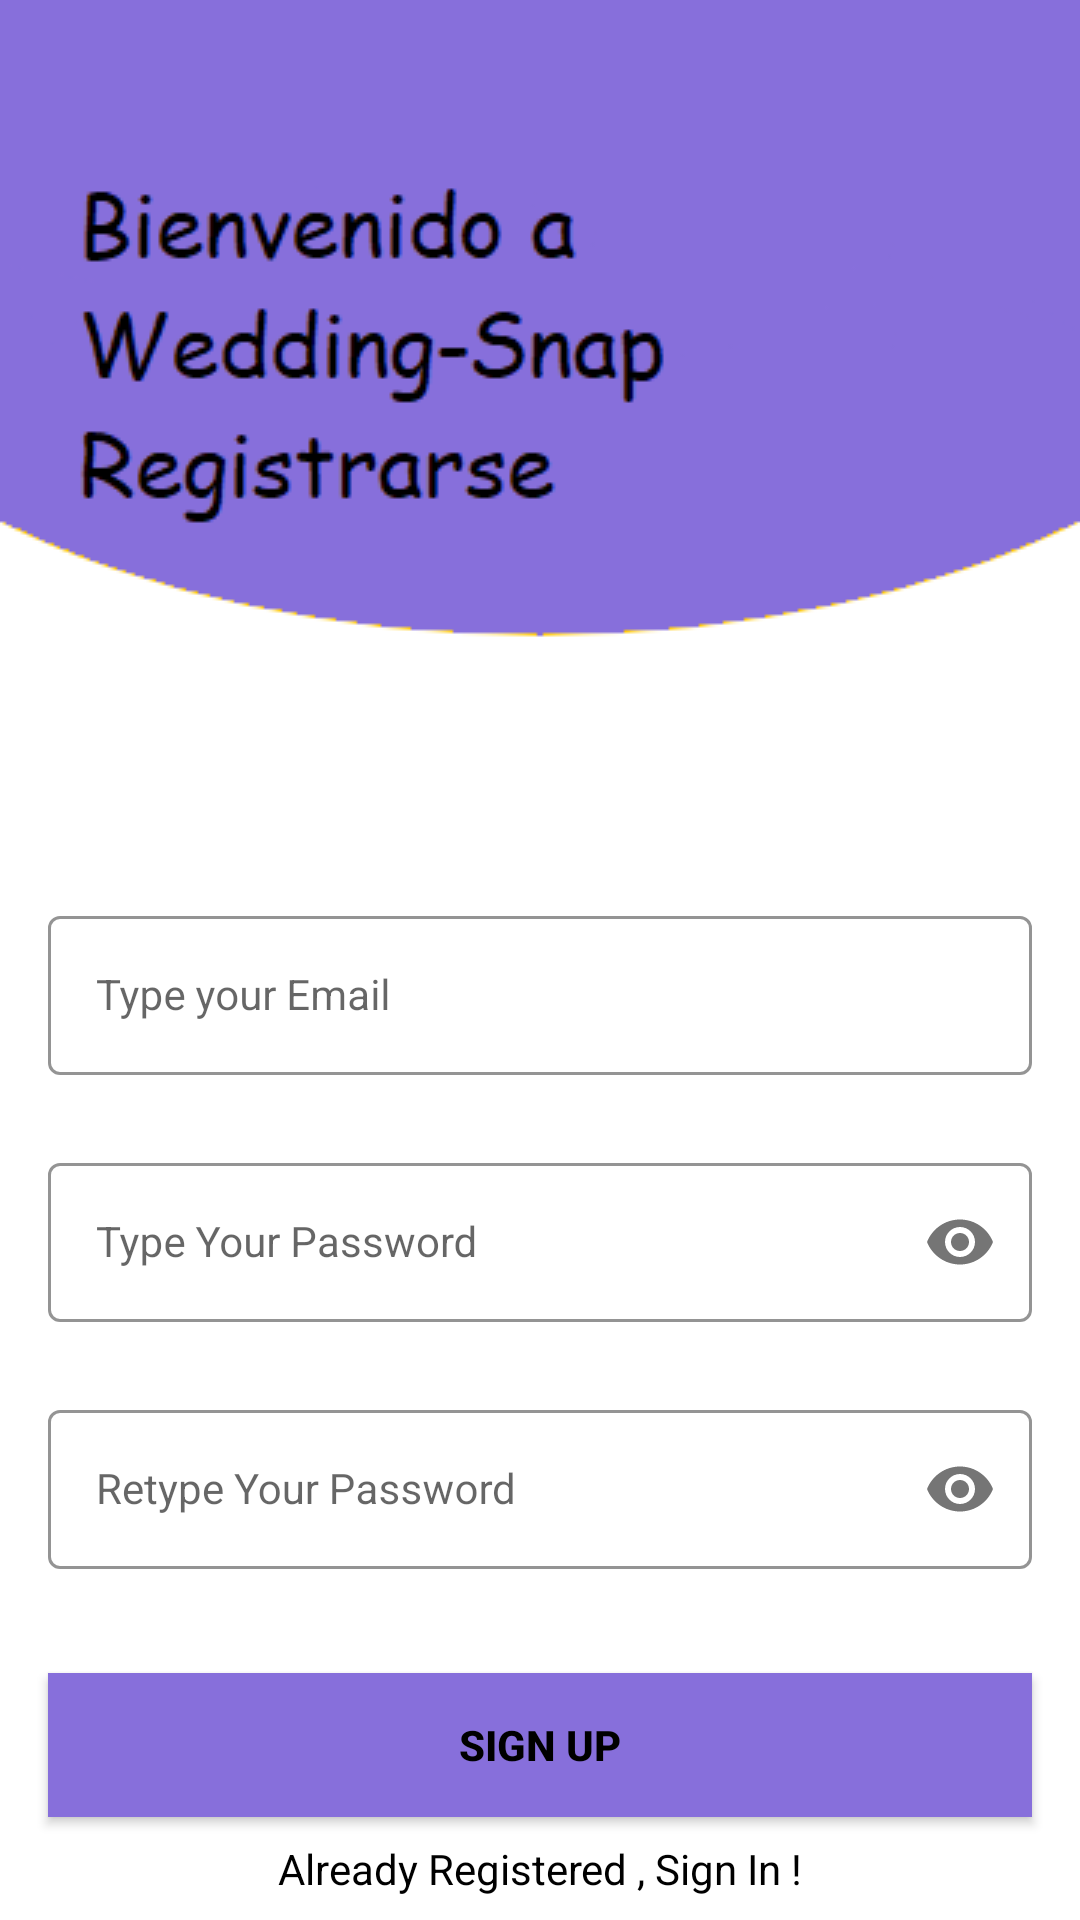

Here is an Android app screen rendered from its layout file. Give the layout XML and the strings, colors and styles it references.
<!-- AndroidManifest.xml: application theme Theme.LoginAndSignUp -->
<!-- res/layout/activity_sign_up.xml -->
<?xml version="1.0" encoding="utf-8"?>
<androidx.constraintlayout.widget.ConstraintLayout xmlns:android="http://schemas.android.com/apk/res/android"
    xmlns:app="http://schemas.android.com/apk/res-auto"
    xmlns:tools="http://schemas.android.com/tools"
    android:layout_width="match_parent"
    android:layout_height="match_parent"
    android:background="@drawable/signup_screen"
    tools:context=".SignUpActivity">


    <com.google.android.material.textfield.TextInputLayout
        android:id="@+id/emailLayout"
        style="@style/LoginTextInputOuterFieldStyle"
        android:layout_width="match_parent"
        android:layout_height="wrap_content"
        android:layout_marginHorizontal="16dp"
        android:layout_marginTop="300dp"
        app:boxStrokeColor="@color/Wedding"
        app:hintTextColor="@color/Wedding"
        app:layout_constraintEnd_toEndOf="parent"
        app:layout_constraintHorizontal_bias="0.5"
        app:layout_constraintStart_toStartOf="parent"
        app:layout_constraintTop_toTopOf="parent">

        <com.google.android.material.textfield.TextInputEditText
            android:id="@+id/emailEt"
            style="@style/LoginTextInputInnerFieldStyle"
            android:layout_width="match_parent"
            android:layout_height="wrap_content"
            android:hint="Type your Email"
            android:inputType="textEmailAddress" />
    </com.google.android.material.textfield.TextInputLayout>

    <com.google.android.material.textfield.TextInputLayout
        android:id="@+id/passwordLayout"
        style="@style/LoginTextInputOuterFieldStyle"
        android:layout_width="match_parent"
        android:layout_height="wrap_content"
        android:layout_marginHorizontal="16dp"
        android:layout_marginTop="24dp"
        app:boxStrokeColor="@color/Wedding"
        app:hintTextColor="@color/Wedding"
        app:layout_constraintEnd_toEndOf="parent"
        app:layout_constraintHorizontal_bias="0.5"
        app:layout_constraintStart_toStartOf="parent"
        app:layout_constraintTop_toBottomOf="@id/emailLayout"
        app:passwordToggleEnabled="true">

        <com.google.android.material.textfield.TextInputEditText
            android:id="@+id/passET"
            style="@style/LoginTextInputInnerFieldStyle"
            android:layout_width="match_parent"
            android:layout_height="wrap_content"
            android:hint="Type Your Password"
            android:inputType="textPassword" />
    </com.google.android.material.textfield.TextInputLayout>

    <com.google.android.material.textfield.TextInputLayout
        android:id="@+id/confirmPasswordLayout"
        style="@style/LoginTextInputOuterFieldStyle"
        android:layout_width="match_parent"
        android:layout_height="wrap_content"
        android:layout_marginHorizontal="16dp"
        android:layout_marginTop="24dp"
        app:boxStrokeColor="@color/Wedding"
        app:hintTextColor="@color/Wedding"
        app:layout_constraintEnd_toEndOf="parent"
        app:layout_constraintHorizontal_bias="0.5"
        app:layout_constraintStart_toStartOf="parent"
        app:layout_constraintTop_toBottomOf="@id/passwordLayout"
        app:passwordToggleEnabled="true">

        <com.google.android.material.textfield.TextInputEditText
            android:id="@+id/confirmPassEt"
            style="@style/LoginTextInputInnerFieldStyle"
            android:layout_width="match_parent"
            android:layout_height="wrap_content"
            android:hint="Retype Your Password"
            android:inputType="textPassword" />
    </com.google.android.material.textfield.TextInputLayout>

    <androidx.appcompat.widget.AppCompatButton
        android:id="@+id/button"
        android:layout_width="0dp"
        android:layout_height="wrap_content"
        android:layout_marginHorizontal="16dp"
        android:background="@color/Wedding"
        android:text="Sign Up"
        android:textColor="@color/black"
        android:textStyle="bold"
        app:layout_constraintBottom_toBottomOf="parent"
        app:layout_constraintEnd_toEndOf="parent"
        app:layout_constraintHorizontal_bias="0.5"
        app:layout_constraintStart_toStartOf="parent"
        app:layout_constraintTop_toBottomOf="@+id/confirmPasswordLayout" />
    <TextView
        android:id="@+id/textView"
        android:layout_width="wrap_content"
        android:layout_height="wrap_content"
        android:textColor="@color/black"
        android:text="Already Registered , Sign In !"
        app:layout_constraintBottom_toBottomOf="parent"
        app:layout_constraintEnd_toEndOf="parent"
        app:layout_constraintHorizontal_bias="0.5"
        app:layout_constraintStart_toStartOf="parent"
        app:layout_constraintTop_toBottomOf="@+id/button" />


</androidx.constraintlayout.widget.ConstraintLayout>
<!-- resources referenced by this layout -->
<resources>
  <color name="Wedding">#876FDB</color>
  <color name="black">#FF000000</color>
  <!-- drawable signup_screen: png bitmap (drawable, 11740 bytes) -->
  <style name="LoginTextInputInnerFieldStyle" parent="Widget.MaterialComponents.TextInputLayout.OutlinedBox">
          <item name="android:layout_width">match_parent</item>
          <item name="android:layout_height">wrap_content</item>
          <item name="android:textColor">@color/black</item>
          <item name="android:textColorHint">@color/black</item>
          <item name="android:maxLines">1</item>
          <item name="android:textSize">14sp</item>
          <item name="android:singleLine">true</item>
      </style>
  <style name="LoginTextInputOuterFieldStyle" parent="Widget.MaterialComponents.TextInputLayout.OutlinedBox">
          <item name="android:layout_width">match_parent</item>
          <item name="android:layout_height">wrap_content</item>
          <item name="android:layout_marginTop">15dp</item>
          <item name="android:layout_marginBottom">15dp</item>
      </style>
  <style name="Theme.LoginAndSignUp" parent="Theme.MaterialComponents.DayNight.NoActionBar">
          
          <item name="colorPrimary">@color/purple_500</item>
          <item name="colorPrimaryVariant">@color/purple_700</item>
          <item name="colorOnPrimary">@color/white</item>
          
          <item name="colorSecondary">@color/teal_200</item>
          <item name="colorSecondaryVariant">@color/teal_700</item>
          <item name="colorOnSecondary">@color/black</item>
          
          <item name="android:statusBarColor" tools:targetApi="l">@color/Wedding</item>
          
      </style>
  <color name="purple_500">#FF6200EE</color>
  <color name="purple_700">#FF3700B3</color>
  <color name="white">#FFFFFFFF</color>
  <color name="teal_200">#FF03DAC5</color>
  <color name="teal_700">#FF018786</color>
</resources>
